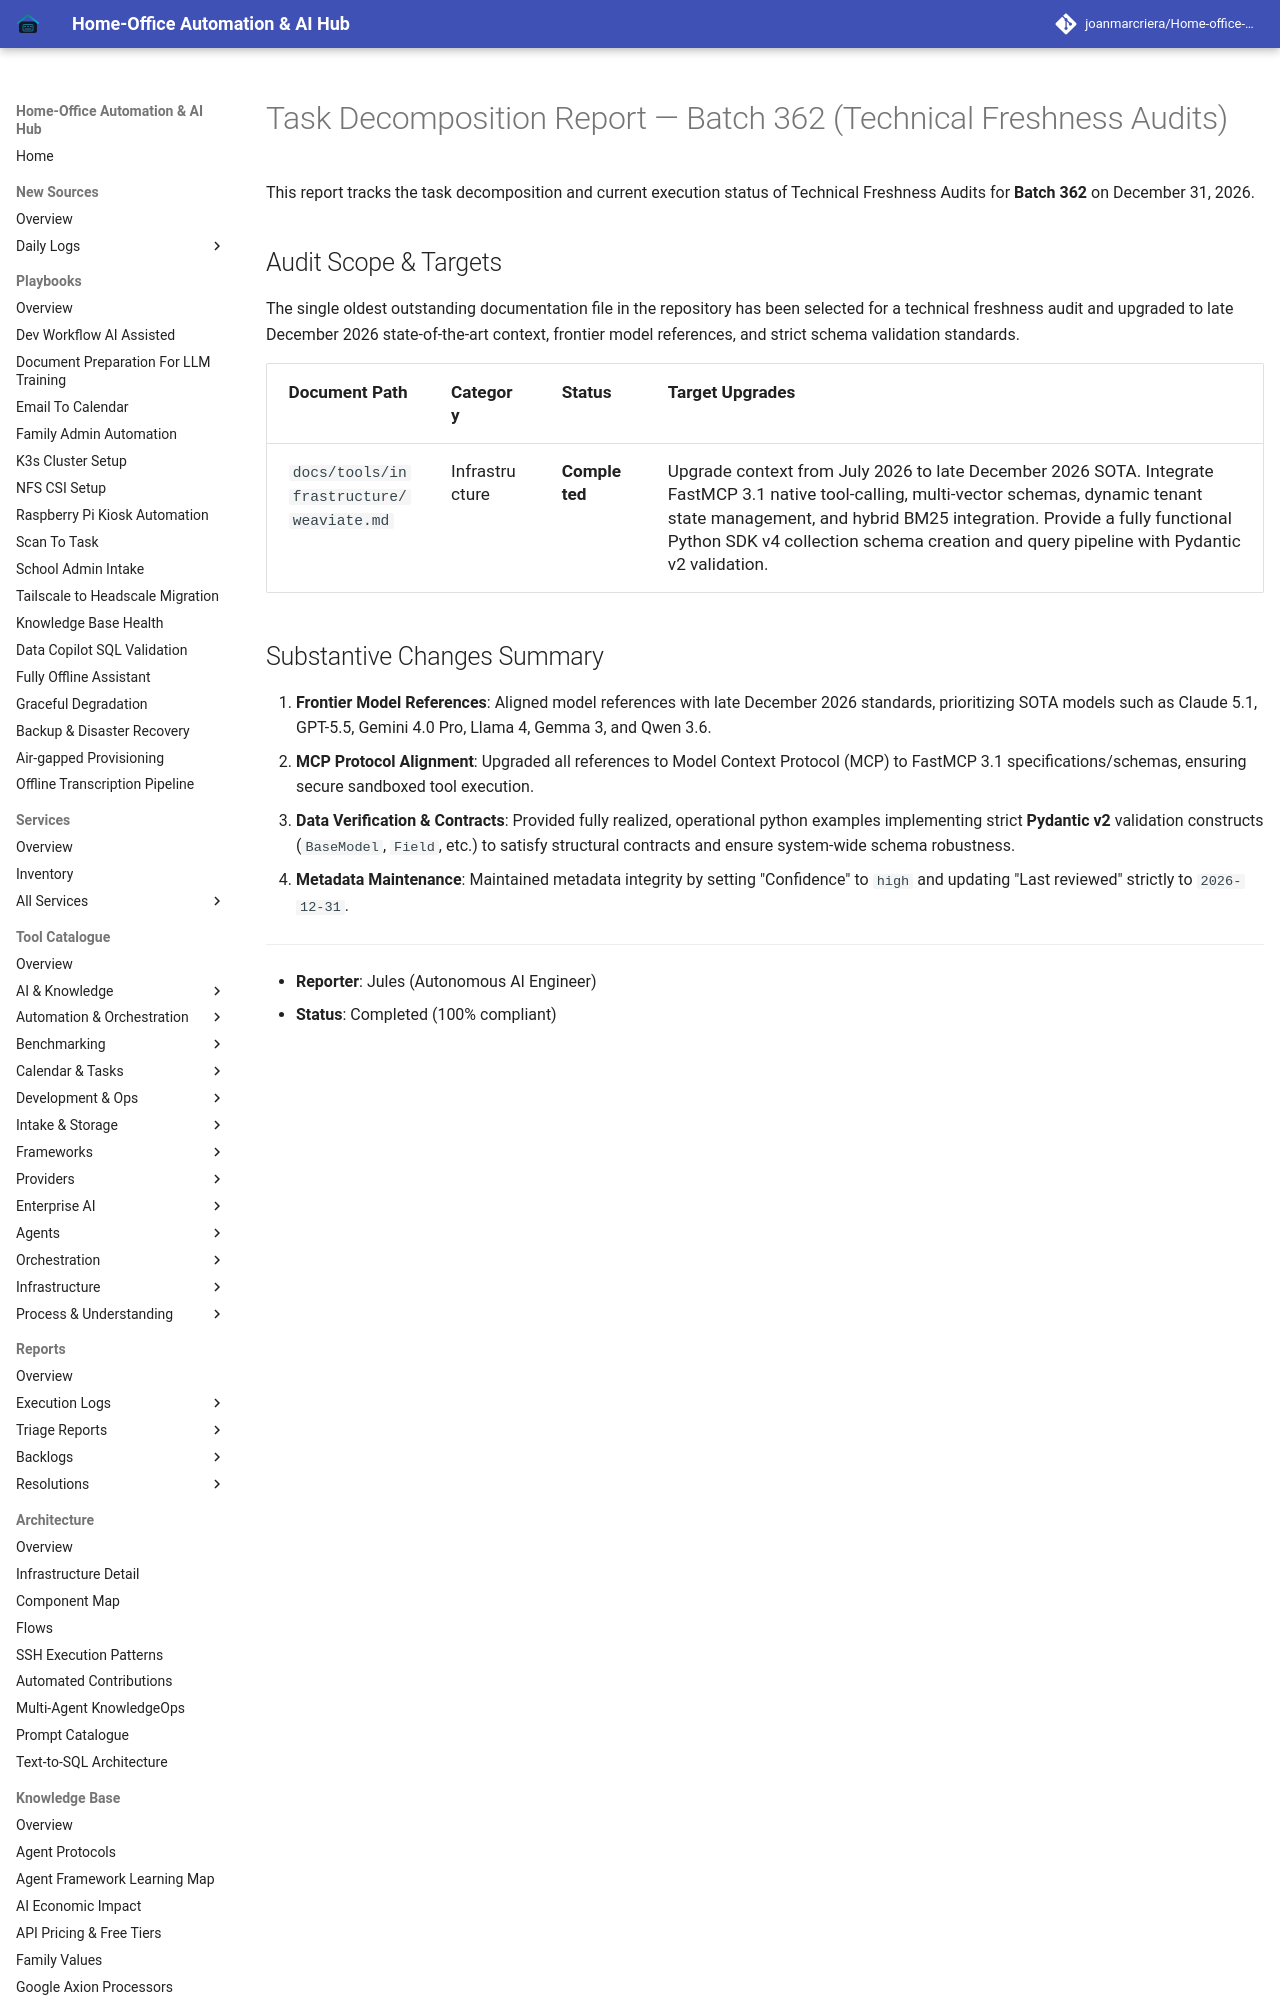

repository: joanmarcriera/Home-office-automations · page: reports/task-decomposition-batch-362/index.html · generator: mkdocs

# Task Decomposition Report — Batch 362 (Technical Freshness Audits)

This report tracks the task decomposition and current execution status of Technical Freshness Audits for **Batch 362** on December 31, 2026.

## Audit Scope & Targets

The single oldest outstanding documentation file in the repository has been selected for a technical freshness audit and upgraded to late December 2026 state-of-the-art context, frontier model references, and strict schema validation standards.

| Document Path | Category | Status | Target Upgrades |
| :--- | :--- | :--- | :--- |
| `docs/tools/infrastructure/weaviate.md` | Infrastructure | **Completed** | Upgrade context from July 2026 to late December 2026 SOTA. Integrate FastMCP 3.1 native tool-calling, multi-vector schemas, dynamic tenant state management, and hybrid BM25 integration. Provide a fully functional Python SDK v4 collection schema creation and query pipeline with Pydantic v2 validation. |
